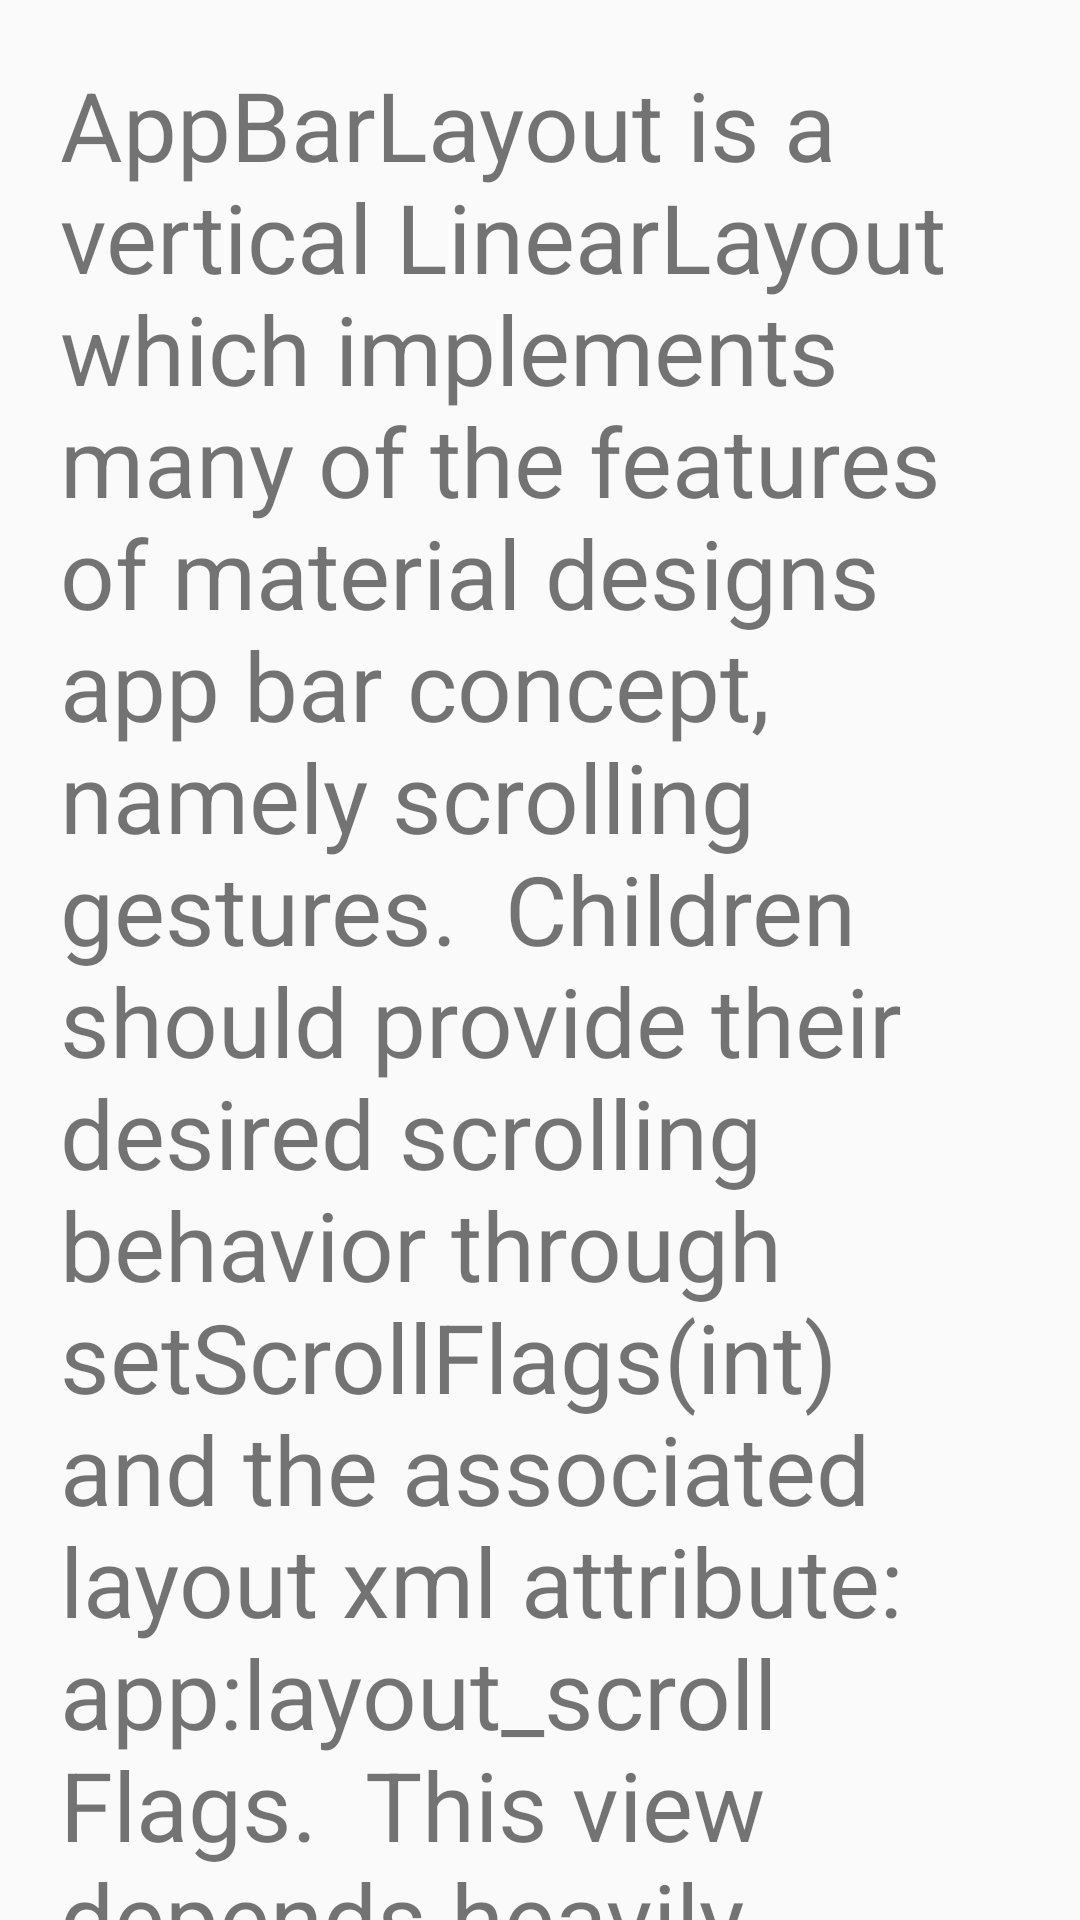

Android layout source for this screen:
<!-- AndroidManifest.xml: application theme AppTheme -->
<!-- res/layout/scorll.xml -->
<?xml version="1.0" encoding="utf-8"?>
<android.support.v4.widget.NestedScrollView xmlns:android="http://schemas.android.com/apk/res/android"
    android:layout_width="match_parent"
    android:layout_height="match_parent"
    xmlns:app="http://schemas.android.com/apk/res-auto"
    xmlns:tools="http://schemas.android.com/tools"
    app:layout_behavior="@string/appbar_scrolling_view_behavior"
    tools:showIn="@layout/activity_coordinate">

    <TextView
        android:layout_width="wrap_content"
        android:layout_height="wrap_content"
        android:layout_margin="20dp"
        android:text="AppBarLayout is a vertical LinearLayout which implements many of the features of material designs app bar concept, namely scrolling gestures.

Children should provide their desired scrolling behavior through setScrollFlags(int) and the associated layout xml attribute: app:layout_scrollFlags.

This view depends heavily on being used as a direct child within a CoordinatorLayout. If you use AppBarLayout within a different ViewGroup, most of it's functionality will not work.

AppBarLayout also requires a separate scrolling sibling in order to know when to scroll. The binding is done through the AppBarLayout.ScrollingViewBehavior behavior class, meaning that you should set your scrolling view's behavior to be an instance of AppBarLayout.ScrollingViewBehavior. A string resource containing the full class name is available."
        android:textSize="32sp"/>


</android.support.v4.widget.NestedScrollView>
<!-- res/layout/activity_coordinate.xml (included above) -->
<?xml version="1.0" encoding="utf-8"?>
<android.support.design.widget.CoordinatorLayout xmlns:android="http://schemas.android.com/apk/res/android"
    xmlns:app="http://schemas.android.com/apk/res-auto"
    xmlns:tools="http://schemas.android.com/tools"
    android:layout_width="match_parent"
    android:layout_height="match_parent"
    android:orientation="vertical"
    tools:context="com.zmy.uitest.CoordinateActivity">

    <android.support.design.widget.AppBarLayout
        android:id="@+id/app_bar"
        android:layout_width="match_parent"
        android:layout_height="160dp"
        android:fitsSystemWindows="true"
        >

        <android.support.design.widget.CollapsingToolbarLayout
            android:layout_width="match_parent"
            android:layout_height="match_parent"
            android:fitsSystemWindows="true"
            app:contentScrim="@color/colorPrimary"
            app:title="标题"
            app:titleTextColor="#3CB371"
            app:statusBarScrim="@android:color/transparent"
            app:layout_scrollFlags="scroll|enterAlways|enterAlwaysCollapsed">

            <android.support.v7.widget.Toolbar
                android:layout_width="match_parent"
                android:layout_height="?attr/actionBarSize"
                android:fitsSystemWindows="true"
                app:layout_collapseMode="pin"
                android:theme="@style/ThemeOverlay.AppCompat.Light"
                app:navigationIcon="@drawable/invite_help_white"/>

        </android.support.design.widget.CollapsingToolbarLayout>


    </android.support.design.widget.AppBarLayout>


    <include layout="@layout/scorll"/>

    <android.support.design.widget.FloatingActionButton
        android:layout_width="wrap_content"
        android:layout_height="wrap_content"
        android:layout_margin="20dp"
        app:layout_anchor="@id/app_bar"
        app:layout_anchorGravity="bottom|end"
        />

</android.support.design.widget.CoordinatorLayout>
<!-- resources referenced by this layout -->
<resources>
  <style name="AppTheme" parent="Theme.AppCompat.Light.NoActionBar">
          
          <item name="colorPrimary">@color/colorPrimary</item>
          <item name="colorPrimaryDark">@color/colorPrimaryDark</item>
          <item name="colorAccent">@color/colorAccent</item>
          <item name="windowActionBar">false</item>
          <item name="windowNoTitle">true</item>
      </style>
  <!-- not gathered from this repository: default colours our renderer supplied (Android Studio template values) -->
  <color name="colorPrimary">#FF6200EE</color>
  <color name="colorPrimaryDark">#FF3700B3</color>
  <color name="colorAccent">#FF03DAC5</color>
</resources>
